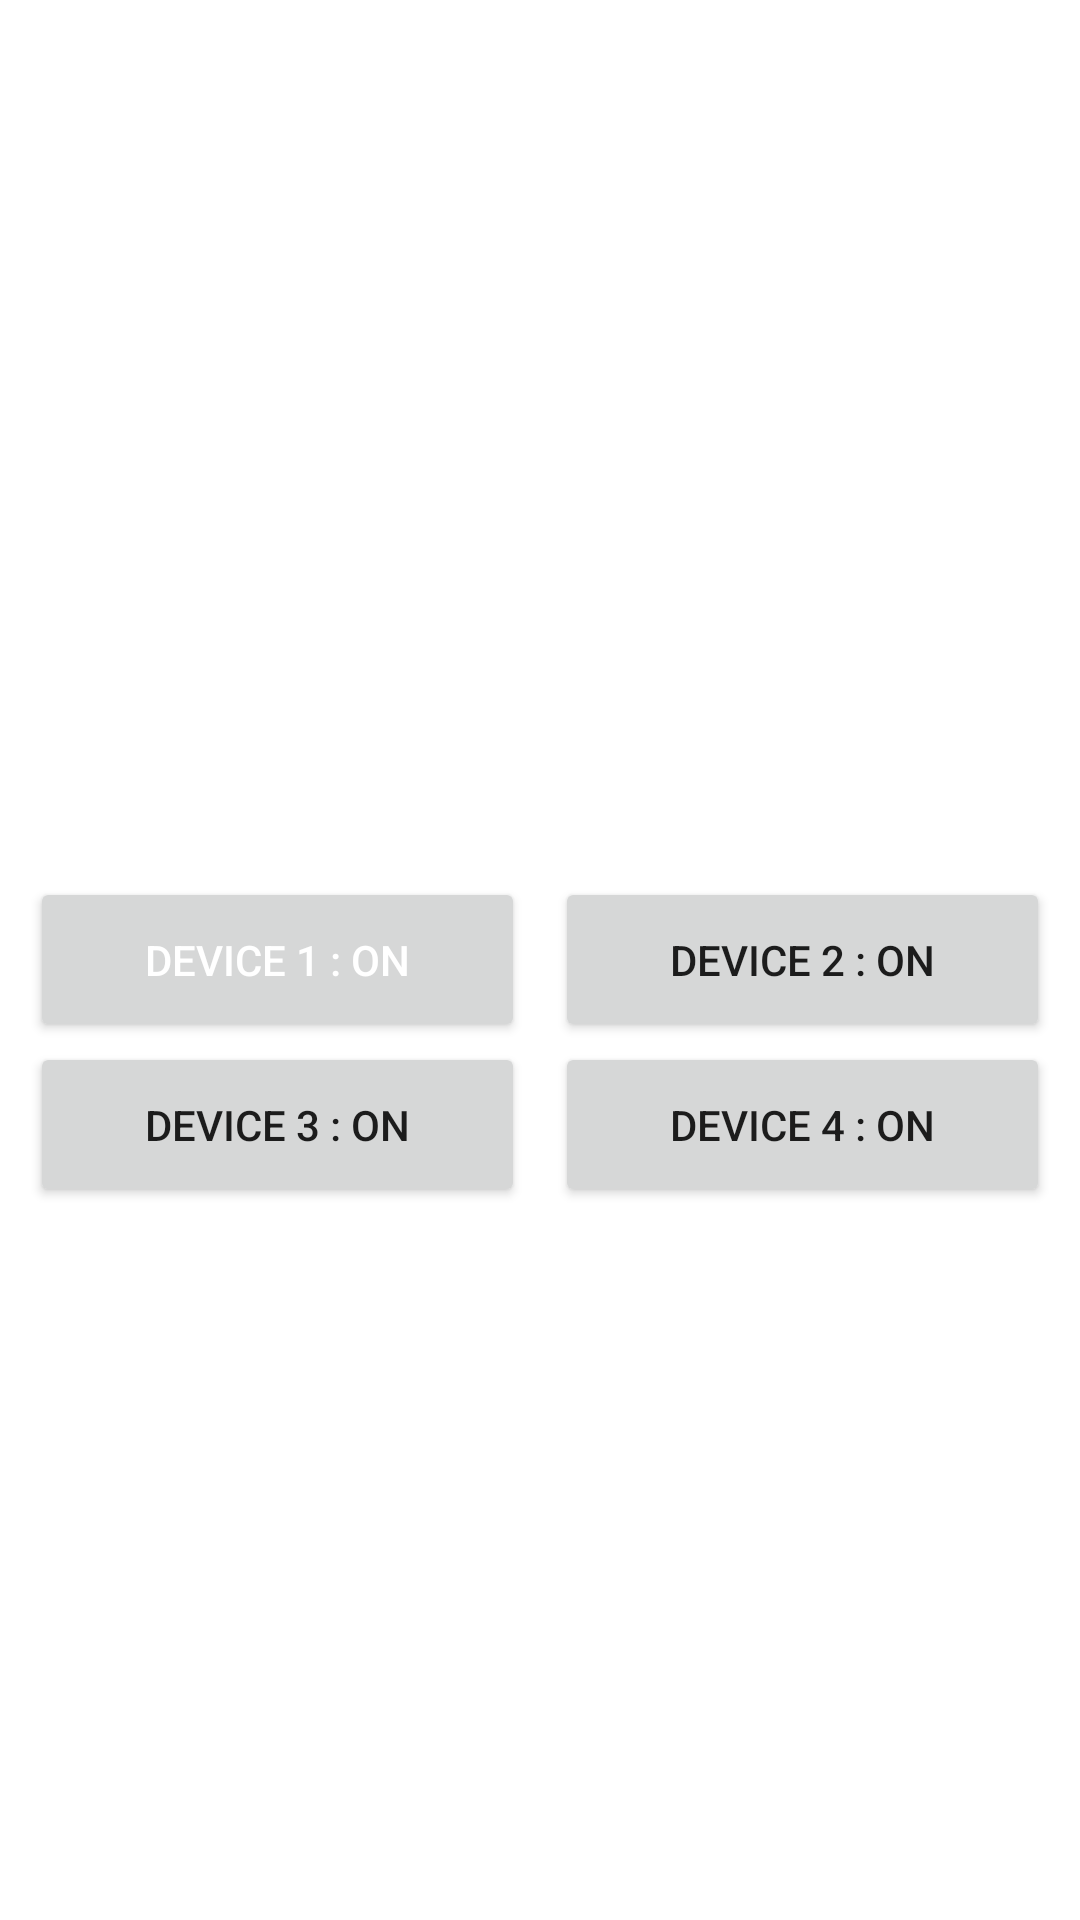

Android layout source for this screen:
<!-- AndroidManifest.xml: application theme Theme.JunctionBox -->
<!-- res/layout/activity_main.xml -->
<?xml version="1.0" encoding="utf-8"?>
<RelativeLayout xmlns:android="http://schemas.android.com/apk/res/android"
    xmlns:app="http://schemas.android.com/apk/res-auto"
    xmlns:tools="http://schemas.android.com/tools"
    android:layout_width="match_parent"
    android:layout_height="match_parent"
    tools:context=".MainActivity">


    <ImageView
        android:id="@+id/logout"
        android:layout_width="30dp"
        android:layout_height="30dp"
        android:src="@drawable/ic_baseline_power_settings_new_24"
        android:layout_alignParentEnd="true"
        android:layout_marginTop="15dp"
        android:layout_marginEnd="15dp"/>

    <LinearLayout
        android:id="@+id/btnHolderTop"
        android:layout_centerInParent="true"
        android:layout_width="match_parent"
        android:layout_height="wrap_content"
        android:orientation="horizontal"
        android:layout_marginHorizontal="10dp"
        android:weightSum="2">
        <Button
            android:id="@+id/but"
            android:layout_marginEnd="10dp"
            android:layout_width="0dp"
            android:textColor="#fff"
            android:text="DEVICE 1 : ON"
            android:layout_height="55dp"
            android:layout_weight="1"/>

        <Button
            android:id="@+id/but1"
            android:layout_width="0dp"
            android:layout_height="55dp"
            android:text="DEVICE 2 : ON"
            android:layout_weight="1"/>

    </LinearLayout>

    <LinearLayout
        android:id="@+id/two"
        android:layout_below="@id/btnHolderTop"
        android:layout_width="match_parent"
        android:layout_height="wrap_content"
        android:orientation="horizontal"
        android:layout_marginHorizontal="10dp"
        android:weightSum="2">
        <Button
            android:id="@+id/but2"
            android:layout_marginEnd="10dp"
            android:layout_width="0dp"
            android:layout_height="55dp"
            android:text="DEVICE 3 : ON"
            android:layout_weight="1"/>

        <Button
            android:id="@+id/but3"
            android:layout_width="0dp"
            android:text="DEVICE 4 : ON"
            android:layout_height="55dp"
            android:layout_weight="1"/>

    </LinearLayout>

    <androidx.recyclerview.widget.RecyclerView
        android:layout_below="@id/two"
        android:id="@+id/rec"
        app:layoutManager="androidx.recyclerview.widget.LinearLayoutManager"
        android:layout_marginTop="15dp"
        android:layout_width="match_parent"
        android:layout_height="wrap_content"
        />

</RelativeLayout>
<!-- resources referenced by this layout -->
<resources>
  <style name="Theme.JunctionBox" parent="Theme.MaterialComponents.DayNight.NoActionBar">
          
          <item name="colorPrimary">@color/purple_500</item>
          <item name="colorPrimaryVariant">@color/purple_700</item>
          <item name="colorOnPrimary">@color/white</item>
          
          <item name="colorSecondary">@color/teal_200</item>
          <item name="colorSecondaryVariant">@color/teal_700</item>
          <item name="colorOnSecondary">@color/black</item>
          
          <item name="android:statusBarColor" tools:targetApi="l">?attr/colorPrimaryVariant</item>
          
      </style>
  <!-- not gathered from this repository: default colours our renderer supplied (Android Studio template values) -->
  <color name="purple_500">#FF6200EE</color>
  <color name="purple_700">#FF3700B3</color>
  <color name="teal_200">#FF03DAC5</color>
  <color name="teal_700">#FF018786</color>
  <color name="black">#FF000000</color>
  <color name="white">#FFFFFFFF</color>
</resources>
